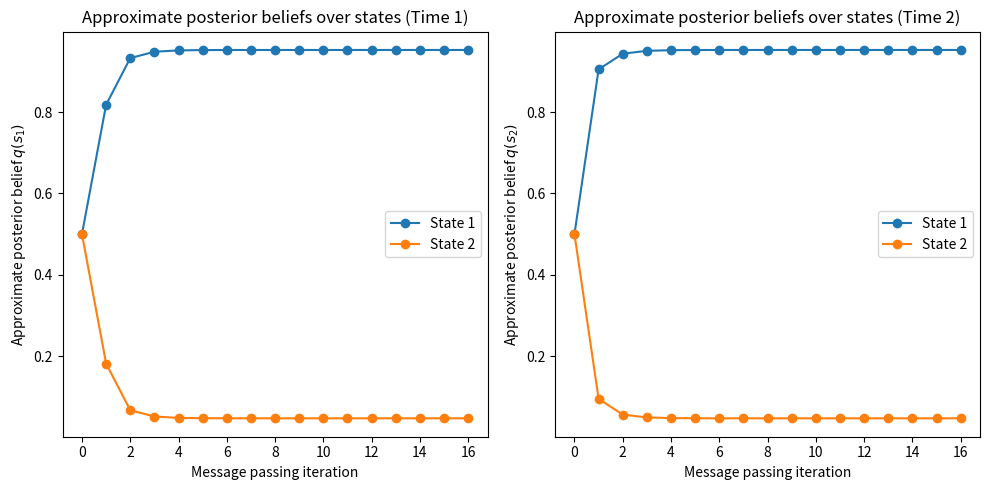

Python code for this plot:
# Message passing example


# This script provides two examples of (marginal) message passing, based on
# the steps described in the main text. Each of the two examples (sections)
# need to be run separately. The first example fixes all observed
# variables immediately and does not include variables associated with the
# neural process theory. The second example provides observations
# sequentially and also adds in the neural process theory variables. To
# remind the reader, the message passing steps in the main text are:

# 	1. Initialize the values of the approximate posteriors q(s_(?,?) ) 
#      for all hidden variables (i.e., all edges) in the graph. 
# 	2. Fix the value of observed variables (here, o_?).
# 	3. Choose an edge (V) corresponding to the hidden variable you want to 
#      infer (here, s_(?,?)).
# 	4. Calculate the messages, ?(s_(?,?)), which take on values sent by 
#      each factor node connected to V.
# 	5. Pass a message from each connected factor node N to V (often written 
#      as ?_(N?V)). 
# 	6. Update the approximate posterior represented by V according to the 
#      following rule: q(s_(?,?) )? ? ?(s_(?,?))? ?(s_(?,?)). The arrow 
#      notation here indicates messages from two different factors arriving 
#      at the same edge. 
#       6A. Normalize the product of these messages so that q(s_(?,?) ) 
#           corresponds to a proper probability distribution. 
#       6B. Use this new q(s_(?,?) ) to update the messages sent by 
#           connected factors (i.e., for the next round of message passing).
# 	7. Repeat steps 4-6 sequentially for each edge.
# 	8. Steps 3-7 are then repeated until the difference between updates 
#      converges to some acceptably low value (i.e., resulting in stable 
#      posterior beliefs for all edges). 

# This section carries out marginal message passing on a graph with beliefs
# about states at two time points. In this first example, both observations 
# are fixed from the start (i.e., there are no ts as in full active inference
# models with sequentially presented observations) to provide the simplest
# example possible. We also highlight where each of the message passing
# steps described in the main text are carried out.

# Note that some steps (7 and 8) appear out of order when they involve loops that
# repeat earlier steps

# Specify generative model and initialize variables

import numpy as np
from matplotlib import pyplot as plt

# Functions
# Natural log
def ln(x):
    return np.log(x+1e-16)

# end of functions


# Initialize the priors over states
D = np.array([0.5, 0.5])  # Prior over states

# Initialize the likelihoods of observations given states
A = np.array([[0.9, 0.2], [0.2, 0.9]])  # Likelihood matrix

# Initialize the approximate posterior beliefs over states
B = np.array([[1, 0], [0, 1]])  # Approximate posterior beliefs over states

# Number of time points
T = 2

# Number of iterations of message passing
num_iter = 16

# Initialize values of approximate posterior beliefs over states (Step 1)
Qs = np.zeros((2, T))
for t in range(T):
    Qs[:, t] = np.array([0.5, 0.5])

# Fix the values of observed variables (Step 2)
o = np.zeros((2, T))
for t in range(T):
    o[:, t] = np.array([1, 0])


# Iterate over message passing steps (Steps 3-7)
# for a fixed number of iterations or until convergence (Step 8)
qs = np.zeros((num_iter, 2, T)) # Store the approximate posterior beliefs
for ni in range(num_iter):# Repeat until convergence/fixed number of iterations (Step 8)
    for tau in range(T):# Repeat for the reminder edges (Step 7)
        # Choose an edge corresponding to the hidden
        # variable you want to infer (Step 3)
        V = tau
        q = ln(Qs[:, V])

        # Compute the messages sent by D and B (Step 4)
        # using the posterior computed in step 6B
        if V == 0:  # First time point
            lnD = ln(D)                         # Message 1
            lnBs = ln(np.matmul(B, Qs[:, V+1])) # Message 2
        elif V == T-1:  # Last time point
            lnBs = ln(np.matmul(B.T, Qs[:, V-1])) # Message 1

        # Likelihood of the observation given the state
        lnAo = ln(np.matmul(A, o[:, V]))

        # Steps 5 and 6 (Pass messages and update approximate posterior)
        # Since all terms are in log space, we sum them instead of multiplying
        if V == 0:
            q = 0.5*lnD + 0.5*lnBs + lnAo
        elif V == T-1:
            q = 0.5*lnBs + lnAo

        # Normalize the approximate posterior (Step 6A)
        Qs[:, V] = np.exp(q) / np.sum(np.exp(q))
        qs[ni, :, V] = Qs[:, V] # Store the approximate posterior

Qs # Final approximate posterior beliefs over states

# Show the approximate posterior beliefs over states
print('Approximate posterior beliefs over states:')
print(Qs)

# Plot the approximate posterior beliefs over states
# firing rates (traces)
qs_plot = np.concatenate((np.array([D, D])[None, ...], qs), axis=0)
fig, ax = plt.subplots(1, 2, figsize=(10, 5))
ax[0].plot(qs_plot[:, 0, 0], 'o-', label='State 1')
ax[0].plot(qs_plot[:, 1, 0], 'o-', label='State 2')
ax[0].set_xlabel('Message passing iteration')
ax[0].set_ylabel(f'Approximate posterior belief $q(s_{ 1 })$')
ax[0].set_title('Approximate posterior beliefs over states (Time 1)')
ax[0].legend()
ax[1].plot(qs_plot[:, 0, 1], 'o-', label='State 1')
ax[1].plot(qs_plot[:, 1, 1], 'o-', label='State 2')
ax[1].set_xlabel('Message passing iteration')
ax[1].set_ylabel('Approximate posterior belief $q(s_{ 2 })$')
ax[1].set_title('Approximate posterior beliefs over states (Time 2)')
ax[1].legend()
plt.tight_layout()
plt.show()



